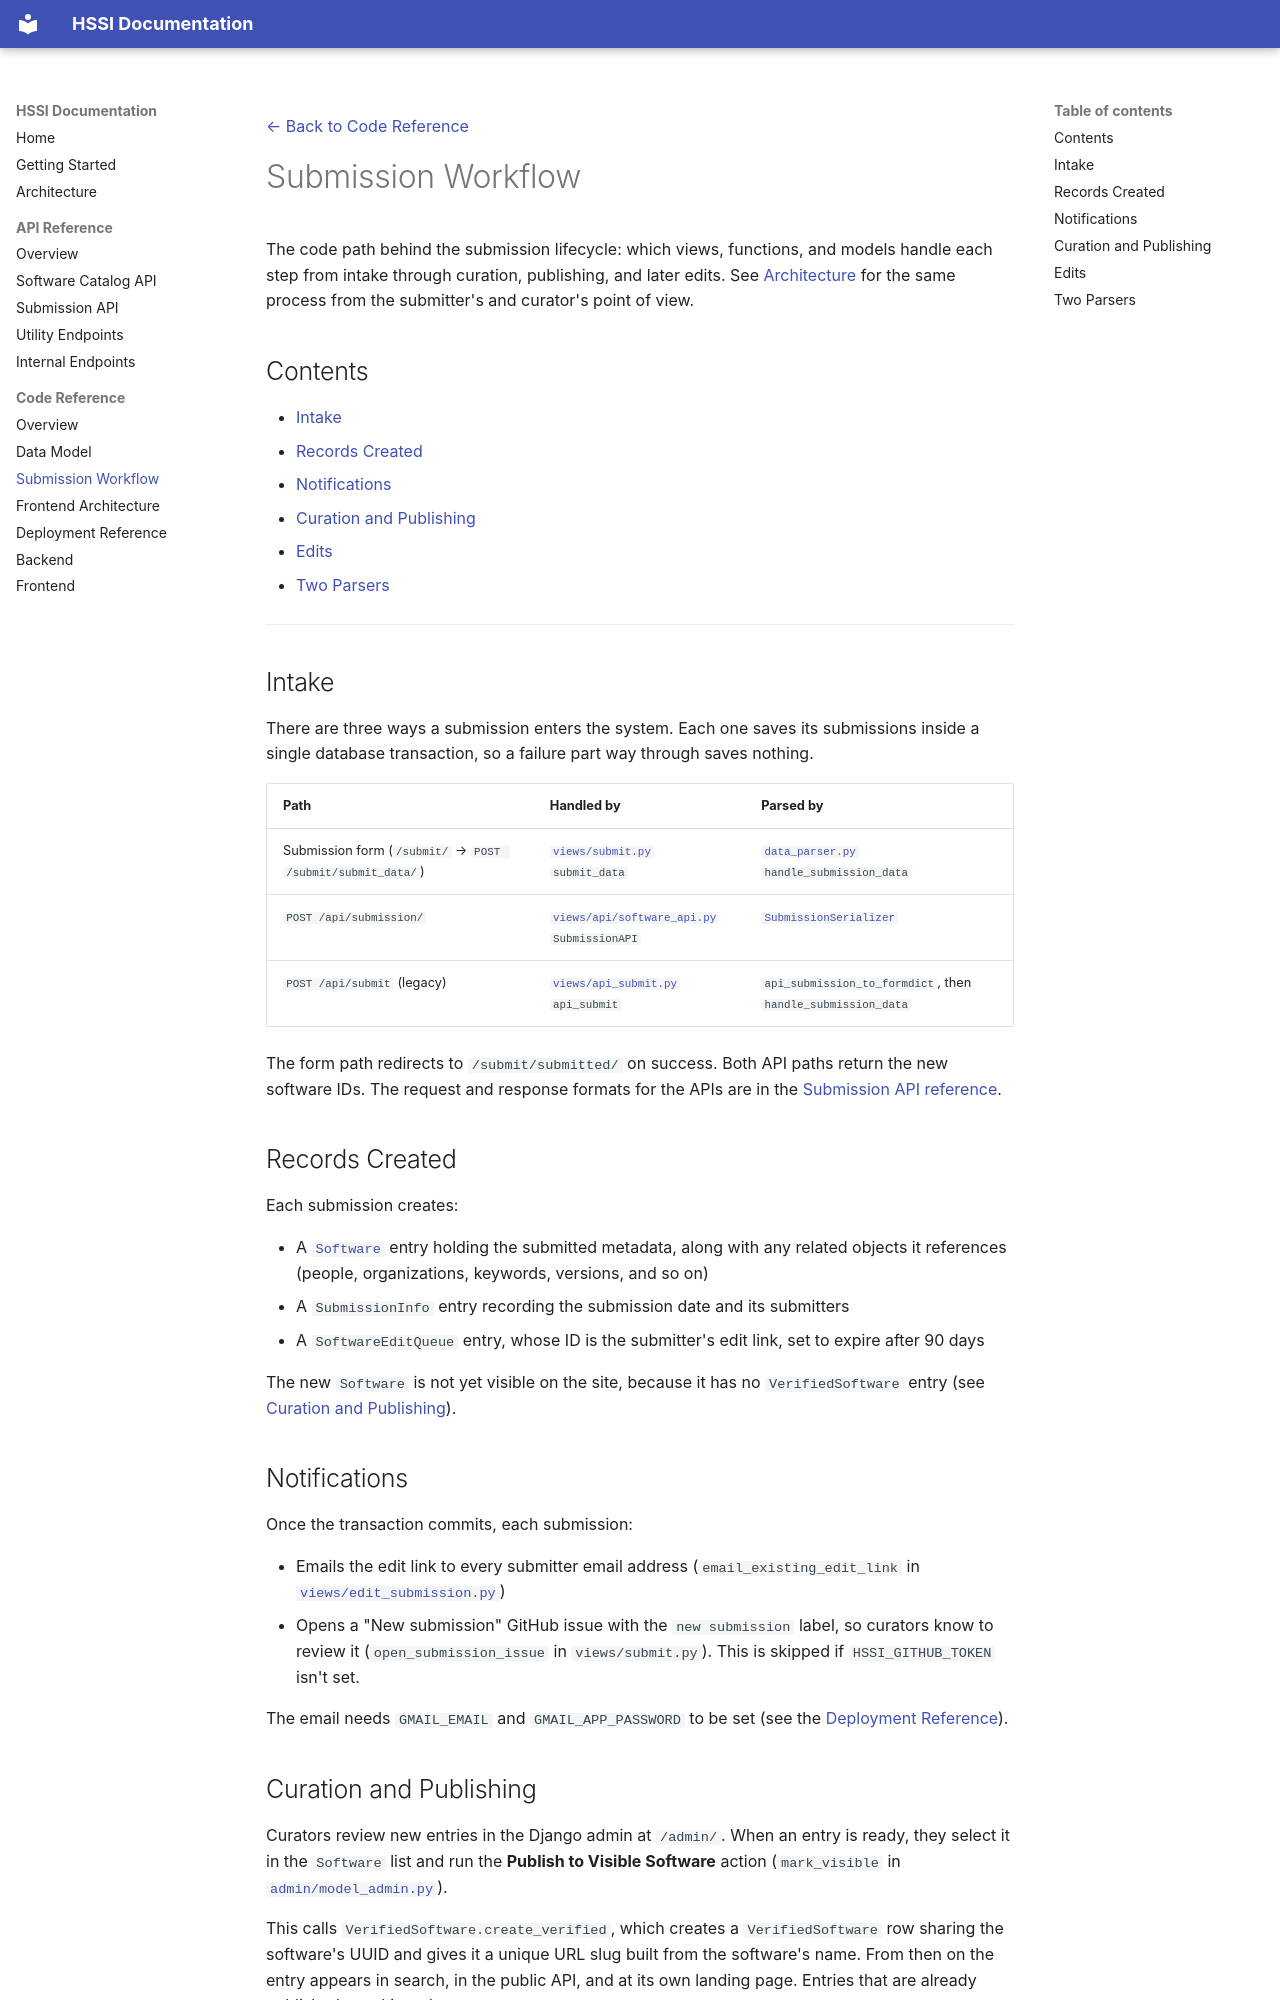

repository: Heliophysics-Software-Search-Interface/hssi-website · page: code_reference/submission_workflow/index.html · generator: mkdocs

[← Back to Code Reference](overview.md)

# Submission Workflow

The code path behind the submission lifecycle: which views, functions, and 
models handle each step from intake through curation, publishing, and later 
edits. See [Architecture](../architecture.md#submission-lifecycle) for the 
same process from the submitter's and curator's point of view.

## Contents

- [Intake](#intake)
- [Records Created](#records-created)
- [Notifications](#notifications)
- [Curation and Publishing](#curation-and-publishing)
- [Edits](#edits)
- [Two Parsers](#two-parsers)

---

## Intake

There are three ways a submission enters the system. Each one saves its 
submissions inside a single database transaction, so a failure part way 
through saves nothing.

| Path | Handled by | Parsed by |
|---|---|---|
| Submission form (`/submit/` → `POST /submit/submit_data/`) | [`views/submit.py`](../../django/website/views/submit.py) `submit_data` | [`data_parser.py`](../../django/website/data_parser.py) `handle_submission_data` |
| `POST /api/submission/` | [`views/api/software_api.py`](../../django/website/views/api/software_api.py) `SubmissionAPI` | [`SubmissionSerializer`](../../django/website/models/serializers/submission.py) |
| `POST /api/submit` (legacy) | [`views/api_submit.py`](../../django/website/views/api_submit.py) `api_submit` | `api_submission_to_formdict`, then `handle_submission_data` |

The form path redirects to `/submit/submitted/` on success. Both API paths 
return the new software IDs. The request and response formats for the APIs 
are in the [Submission API reference](../api_reference/submission_api.md).

## Records Created

Each submission creates:

- A [`Software`](../../django/website/models/software.py) entry holding the 
submitted metadata, along with any related objects it references (people, 
organizations, keywords, versions, and so on)
- A `SubmissionInfo` entry recording the submission date and its submitters
- A `SoftwareEditQueue` entry, whose ID is the submitter's edit link, set to 
expire after 90 days

The new `Software` is not yet visible on the site, because it has no 
`VerifiedSoftware` entry (see [Curation and Publishing](#curation-and-publishing)).

## Notifications

Once the transaction commits, each submission:

- Emails the edit link to every submitter email address 
(`email_existing_edit_link` in 
[`views/edit_submission.py`](../../django/website/views/edit_submission.py))
- Opens a "New submission" GitHub issue with the `new submission` label, so 
curators know to review it (`open_submission_issue` in `views/submit.py`). 
This is skipped if `HSSI_GITHUB_TOKEN` isn't set.

The email needs `GMAIL_EMAIL` and `GMAIL_APP_PASSWORD` to be set (see the 
[Deployment Reference](deployment_reference.md#environment-variables)).

## Curation and Publishing

Curators review new entries in the Django admin at `/admin/`. When an entry 
is ready, they select it in the `Software` list and run the **Publish to 
Visible Software** action (`mark_visible` in 
[`admin/model_admin.py`](../../django/website/admin/model_admin.py)).

This calls `VerifiedSoftware.create_verified`, which creates a 
`VerifiedSoftware` row sharing the software's UUID and gives it a unique URL 
slug built from the software's name. From then on the entry appears in 
search, in the public API, and at its own landing page. Entries that are 
already published are skipped.

The same admin list also has an **Add to Edit Queue** action, which creates a 
new 31-day edit link for the selected entries.
